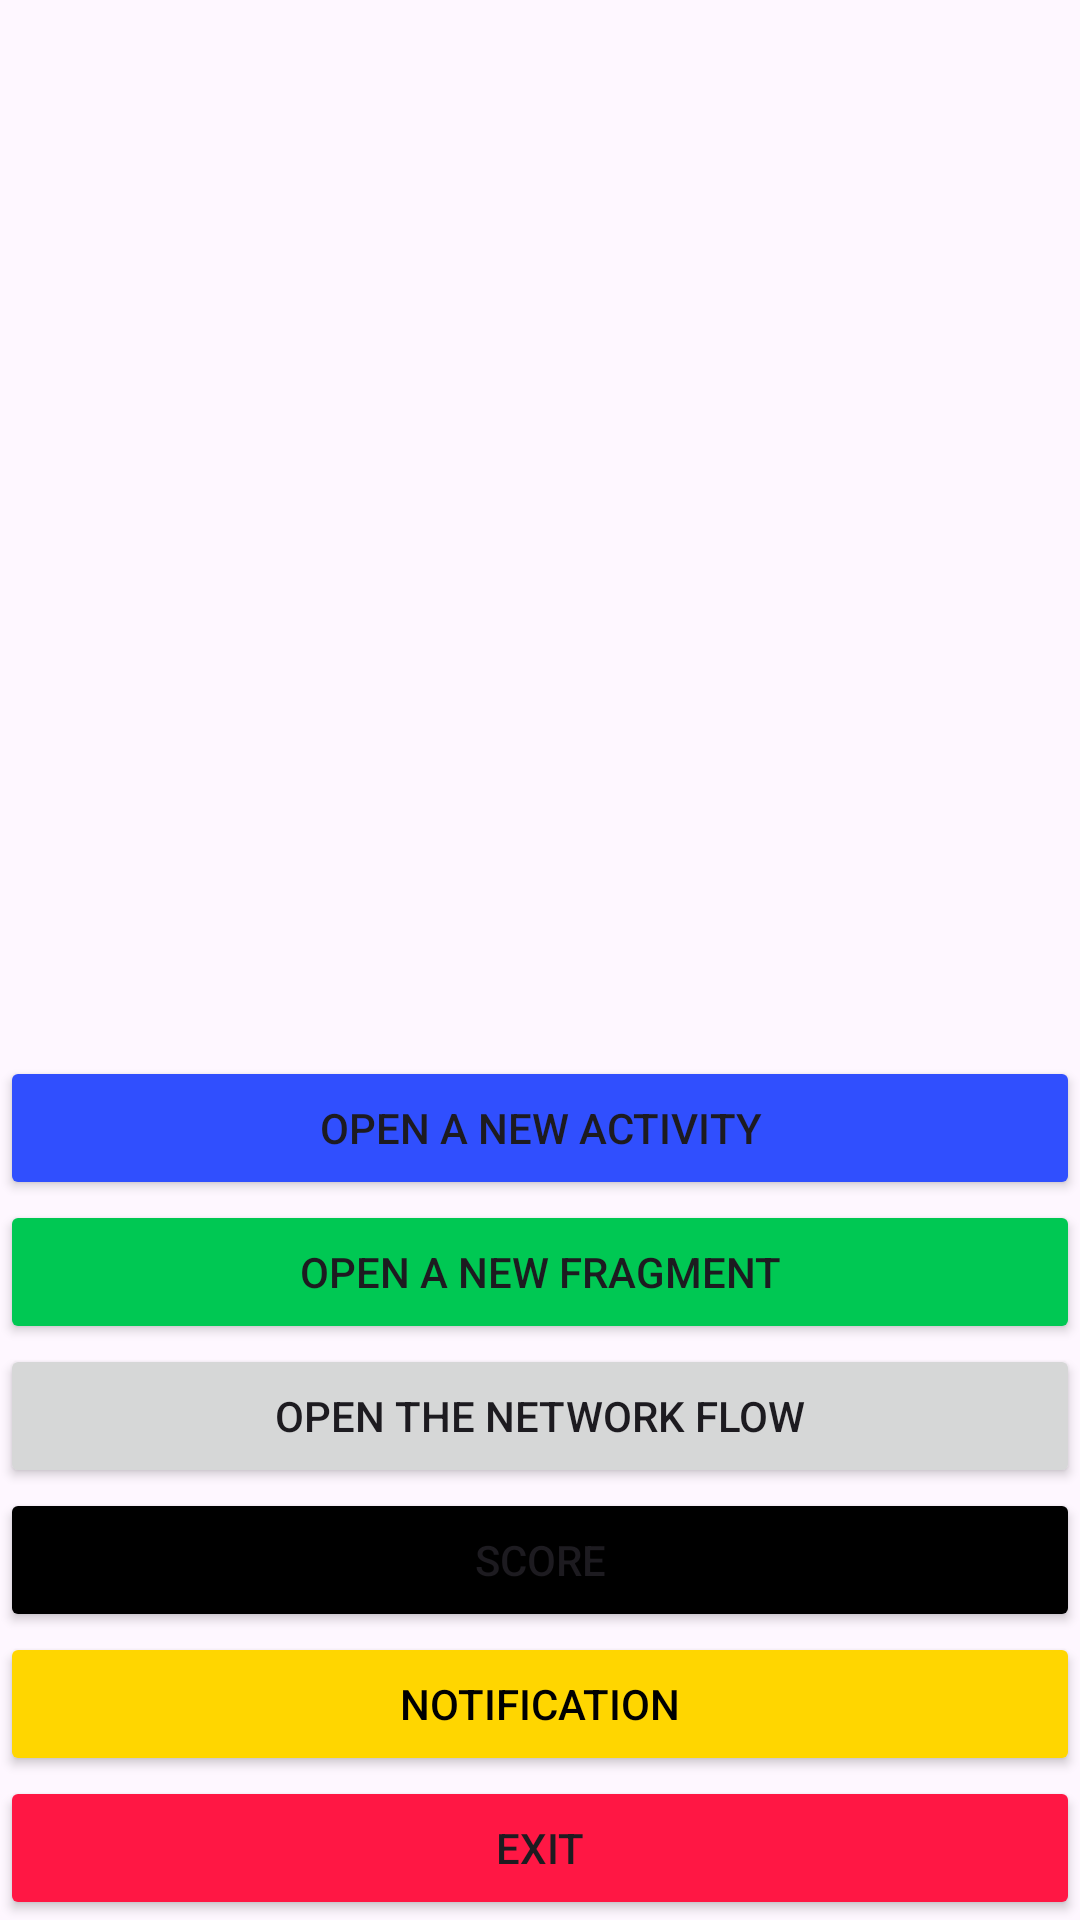

Layout XML and referenced resources for this Android screen:
<!-- AndroidManifest.xml: application theme Theme.AccentureEurobank -->
<!-- res/layout/activity_first.xml -->
<?xml version="1.0" encoding="utf-8"?>
<androidx.constraintlayout.widget.ConstraintLayout xmlns:android="http://schemas.android.com/apk/res/android"
	xmlns:app="http://schemas.android.com/apk/res-auto"
	xmlns:tools="http://schemas.android.com/tools"
	android:layout_width="match_parent"
	android:layout_height="match_parent"
	android:gravity="bottom"
	android:orientation="vertical"
	tools:context=".FirstActivity">

	<androidx.constraintlayout.widget.Group
		android:id="@+id/first_button_group"
		android:layout_width="wrap_content"
		android:layout_height="wrap_content"
		android:visibility="visible"
		app:constraint_referenced_ids="first_btn_one,first_btn_two,first_btn_three,first_btn_four" />

	<Button
		android:id="@+id/first_btn_one"
		android:layout_width="match_parent"
		android:layout_height="wrap_content"
		android:backgroundTint="@color/blue"
		android:text="Open A new Activity"
		app:layout_constraintBottom_toTopOf="@id/first_btn_two" />

	<Button
		android:id="@+id/first_btn_two"
		android:layout_width="match_parent"
		android:layout_height="wrap_content"
		android:backgroundTint="@color/green"
		android:text="Open A new Fragment"
		app:layout_constraintBottom_toTopOf="@id/first_btn_three" />

	<Button
		android:id="@+id/first_btn_three"
		android:layout_width="match_parent"
		android:layout_height="wrap_content"
		android:text="Open The Network Flow"
		app:layout_constraintBottom_toTopOf="@id/first_btn_four" />

	<Button
		android:id="@+id/first_btn_four"
		android:layout_width="match_parent"
		android:layout_height="wrap_content"
		android:backgroundTint="@color/black"
		android:text="Score"
		app:layout_constraintBottom_toBottomOf="parent"
		app:layout_constraintBottom_toTopOf="@id/first_btn_five" />

	<Button
		android:id="@+id/first_btn_five"
		android:layout_width="match_parent"
		android:layout_height="wrap_content"
		android:backgroundTint="@color/yellow"
		android:text="Notification"
		android:textColor="@color/black"
		app:layout_constraintBottom_toBottomOf="parent"
		app:layout_constraintBottom_toTopOf="@id/first_btn_six" />

	<Button
		android:id="@+id/first_btn_six"
		android:layout_width="match_parent"
		android:layout_height="wrap_content"
		android:backgroundTint="@color/red"
		android:text="Exit"
		app:layout_constraintBottom_toBottomOf="parent" />


	<androidx.fragment.app.FragmentContainerView
		android:id="@+id/first_fragment_container"
		android:layout_width="match_parent"
		android:layout_height="match_parent"
		android:background="@color/white"
		android:visibility="gone" />
</androidx.constraintlayout.widget.ConstraintLayout>
<!-- resources referenced by this layout -->
<resources>
  <color name="black">#FF000000</color>
  <color name="blue">#304FFE</color>
  <color name="green">#00C853</color>
  <color name="red">#FF1744</color>
  <color name="white">#FFFFFFFF</color>
  <color name="yellow">#FFD600</color>
  <style name="Theme.AccentureEurobank" parent="Base.Theme.AccentureEurobank" />
  <style name="Base.Theme.AccentureEurobank" parent="Theme.Material3.DayNight.NoActionBar">
  		
  		
  	</style>
</resources>
